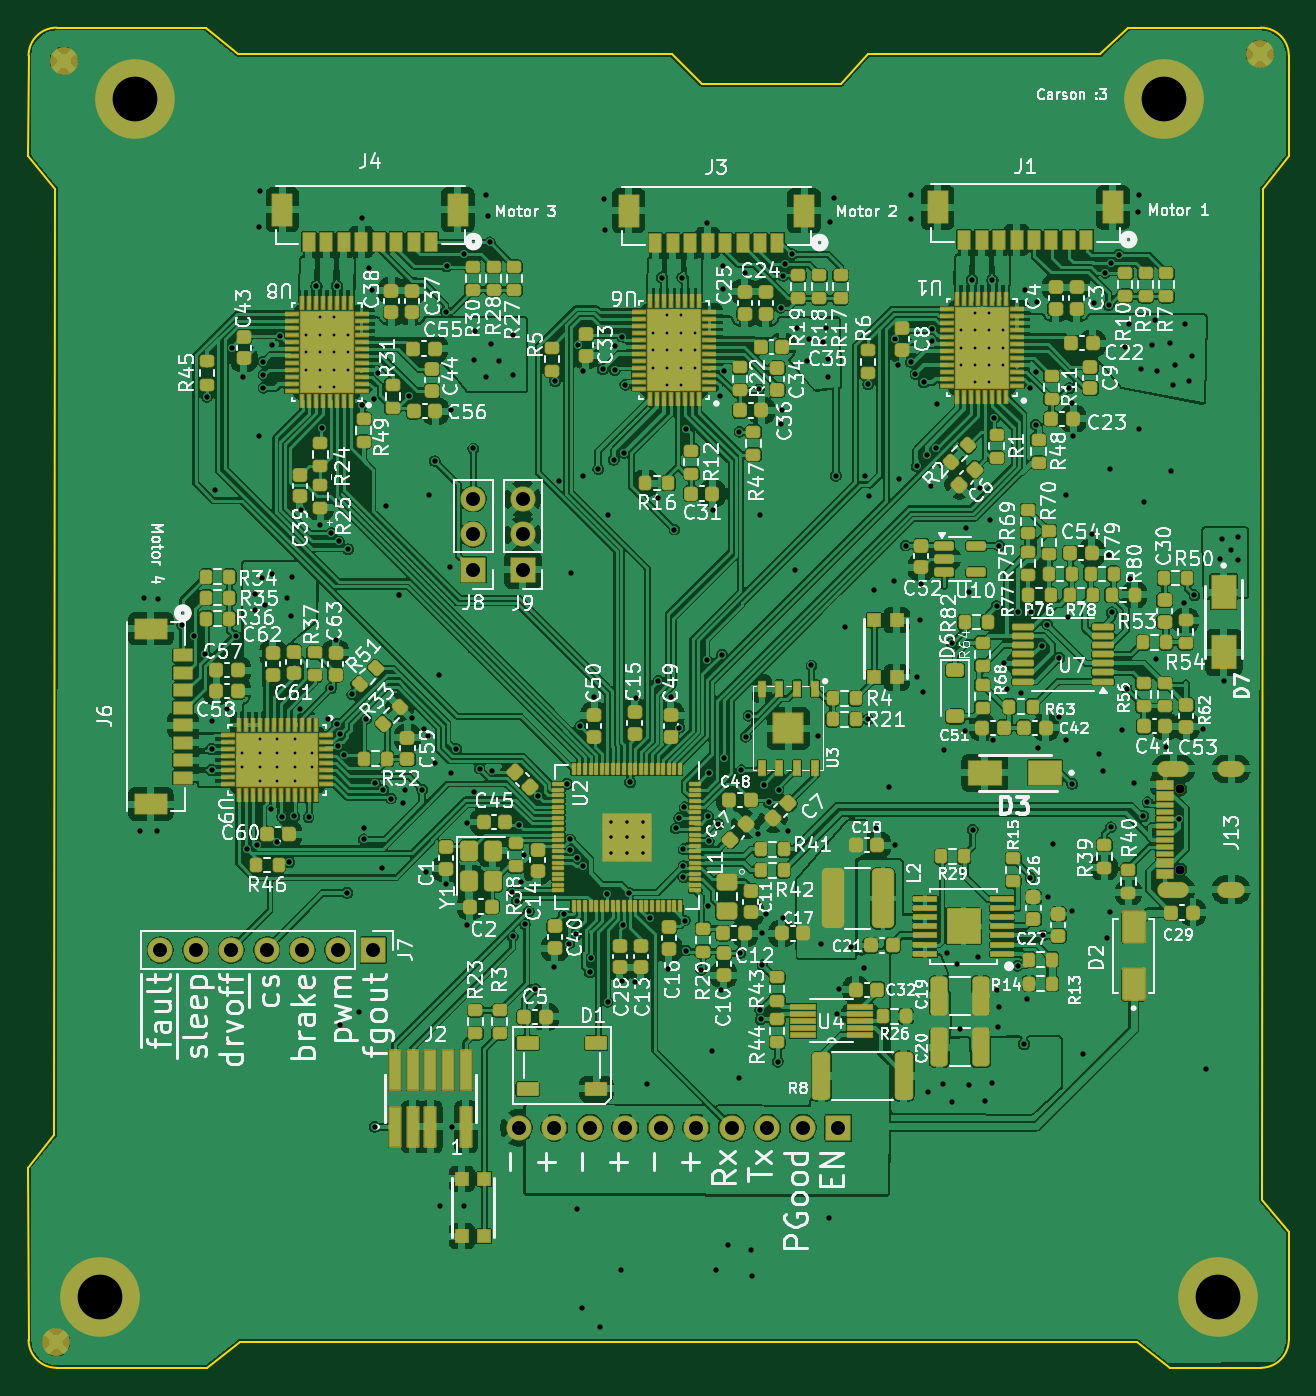
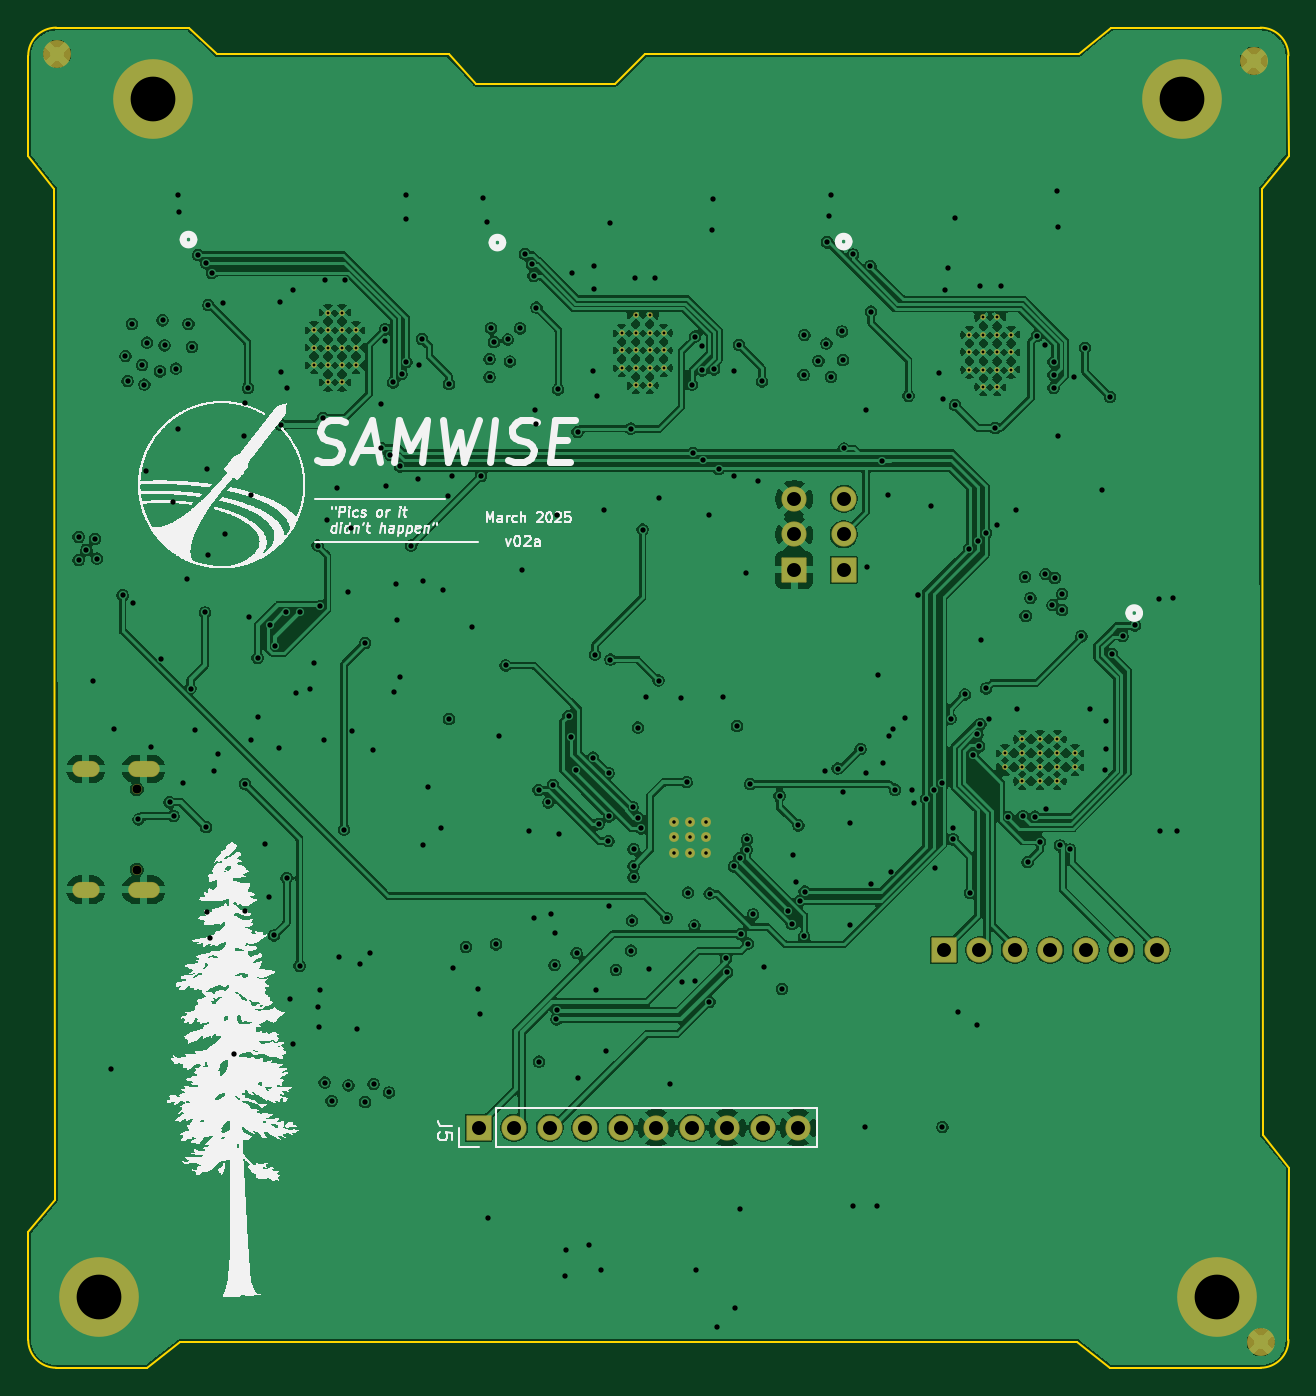
Circuit board: 11 layer files. Board 90.2 x 95.9 mm.
- bottom_copper: motor_board-B_Cu.gbl (393430 bytes)
- bottom_mask: motor_board-B_Mask.gbs (4385 bytes)
- paste: motor_board-B_Paste.gbp (493 bytes)
- bottom_silk: motor_board-B_Silkscreen.gbo (186687 bytes)
- outline: motor_board-Edge_Cuts.gm1 (2041 bytes)
- top_copper: motor_board-F_Cu.gtl (810429 bytes)
- top_mask: motor_board-F_Mask.gts (26963 bytes)
- paste: motor_board-F_Paste.gtp (23087 bytes)
- top_silk: motor_board-F_Silkscreen.gto (346916 bytes)
- drill: motor_board-NPTH.drl (409 bytes)
- drill: motor_board-PTH.drl (9142 bytes)

=== bottom_copper: motor_board-B_Cu.gbl (393430 bytes, source omitted) ===
=== bottom_mask: motor_board-B_Mask.gbs ===
%TF.GenerationSoftware,KiCad,Pcbnew,9.0.5-9.0.5~ubuntu24.04.1*%
%TF.CreationDate,2025-10-12T15:57:20-07:00*%
%TF.ProjectId,motor_board,6d6f746f-725f-4626-9f61-72642e6b6963,1.3*%
%TF.SameCoordinates,Original*%
%TF.FileFunction,Soldermask,Bot*%
%TF.FilePolarity,Negative*%
%FSLAX46Y46*%
G04 Gerber Fmt 4.6, Leading zero omitted, Abs format (unit mm)*
G04 Created by KiCad (PCBNEW 9.0.5-9.0.5~ubuntu24.04.1) date 2025-10-12 15:57:20*
%MOMM*%
%LPD*%
G01*
G04 APERTURE LIST*
G04 Aperture macros list*
%AMRoundRect*
0 Rectangle with rounded corners*
0 $1 Rounding radius*
0 $2 $3 $4 $5 $6 $7 $8 $9 X,Y pos of 4 corners*
0 Add a 4 corners polygon primitive as box body*
4,1,4,$2,$3,$4,$5,$6,$7,$8,$9,$2,$3,0*
0 Add four circle primitives for the rounded corners*
1,1,$1+$1,$2,$3*
1,1,$1+$1,$4,$5*
1,1,$1+$1,$6,$7*
1,1,$1+$1,$8,$9*
0 Add four rect primitives between the rounded corners*
20,1,$1+$1,$2,$3,$4,$5,0*
20,1,$1+$1,$4,$5,$6,$7,0*
20,1,$1+$1,$6,$7,$8,$9,0*
20,1,$1+$1,$8,$9,$2,$3,0*%
G04 Aperture macros list end*
%ADD10C,5.701600*%
%ADD11C,0.701600*%
%ADD12O,2.251600X1.151600*%
%ADD13O,1.951600X1.151600*%
%ADD14C,0.401600*%
%ADD15RoundRect,0.050800X-0.850000X0.850000X-0.850000X-0.850000X0.850000X-0.850000X0.850000X0.850000X0*%
%ADD16C,1.801600*%
%ADD17RoundRect,0.050800X0.850000X0.850000X-0.850000X0.850000X-0.850000X-0.850000X0.850000X-0.850000X0*%
%ADD18C,2.000000*%
%ADD19RoundRect,0.050800X0.850000X-0.850000X0.850000X0.850000X-0.850000X0.850000X-0.850000X-0.850000X0*%
G04 APERTURE END LIST*
D10*
X105946000Y-57564100D03*
X103426000Y-143294000D03*
X183426100Y-143294100D03*
X179606000Y-57564000D03*
D11*
X180735000Y-112735000D03*
X180735000Y-106965000D03*
D12*
X180235000Y-114170000D03*
D13*
X184375000Y-114170000D03*
D12*
X180235000Y-105530000D03*
D13*
X184375000Y-105530000D03*
D14*
X117366637Y-103383363D03*
X116116637Y-103383363D03*
X114866637Y-103383363D03*
X118616637Y-104383363D03*
X117366637Y-104383363D03*
X116116637Y-104383363D03*
X114866637Y-104383363D03*
X113616637Y-104383363D03*
X118616637Y-105383363D03*
X117366637Y-105383363D03*
X116116637Y-105383363D03*
X114866637Y-105383363D03*
X113616637Y-105383363D03*
X117366637Y-106383363D03*
X116116637Y-106383363D03*
X114866637Y-106383363D03*
D15*
X122996637Y-118483363D03*
D16*
X120456637Y-118483363D03*
X117916637Y-118483363D03*
X115376637Y-118483363D03*
X112836637Y-118483363D03*
X110296637Y-118483363D03*
X107756637Y-118483363D03*
D14*
X146047132Y-76826933D03*
X146047132Y-75576933D03*
X146047132Y-74326933D03*
X145047132Y-78076933D03*
X145047132Y-76826933D03*
X145047132Y-75576933D03*
X145047132Y-74326933D03*
X145047132Y-73076933D03*
X144047132Y-78076933D03*
X144047132Y-76826933D03*
X144047132Y-75576933D03*
X144047132Y-74326933D03*
X144047132Y-73076933D03*
X143047132Y-76826933D03*
X143047132Y-75576933D03*
X143047132Y-74326933D03*
D17*
X133700000Y-91290000D03*
D16*
X133700000Y-88750000D03*
X133700000Y-86210000D03*
D14*
X168047132Y-76626933D03*
X168047132Y-75376933D03*
X168047132Y-74126933D03*
X167047132Y-77876933D03*
X167047132Y-76626933D03*
X167047132Y-75376933D03*
X167047132Y-74126933D03*
X167047132Y-72876933D03*
X166047132Y-77876933D03*
X166047132Y-76626933D03*
X166047132Y-75376933D03*
X166047132Y-74126933D03*
X166047132Y-72876933D03*
X165047132Y-76626933D03*
X165047132Y-75376933D03*
X165047132Y-74126933D03*
D17*
X130150000Y-91280000D03*
D16*
X130150000Y-88740000D03*
X130150000Y-86200000D03*
D14*
X121172132Y-76951933D03*
X121172132Y-75701933D03*
X121172132Y-74451933D03*
X120172132Y-78201933D03*
X120172132Y-76951933D03*
X120172132Y-75701933D03*
X120172132Y-74451933D03*
X120172132Y-73201933D03*
X119172132Y-78201933D03*
X119172132Y-76951933D03*
X119172132Y-75701933D03*
X119172132Y-74451933D03*
X119172132Y-73201933D03*
X118172132Y-76951933D03*
X118172132Y-75701933D03*
X118172132Y-74451933D03*
D11*
X142277433Y-109290567D03*
X141144100Y-109290567D03*
X140010767Y-109290567D03*
X142277433Y-110423900D03*
X141144100Y-110423900D03*
X140010767Y-110423900D03*
X142277433Y-111557233D03*
X141144100Y-111557233D03*
X140010767Y-111557233D03*
D18*
X186436000Y-54356000D03*
X100838000Y-54864000D03*
X100330000Y-146558000D03*
D19*
X156282000Y-131200000D03*
D16*
X153742000Y-131200000D03*
X151202000Y-131200000D03*
X148662000Y-131200000D03*
X146122000Y-131200000D03*
X143582000Y-131200000D03*
X141042000Y-131200000D03*
X138502000Y-131200000D03*
X135962000Y-131200000D03*
X133422000Y-131200000D03*
M02*

=== paste: motor_board-B_Paste.gbp ===
%TF.GenerationSoftware,KiCad,Pcbnew,9.0.5-9.0.5~ubuntu24.04.1*%
%TF.CreationDate,2025-10-12T15:57:20-07:00*%
%TF.ProjectId,motor_board,6d6f746f-725f-4626-9f61-72642e6b6963,1.3*%
%TF.SameCoordinates,Original*%
%TF.FileFunction,Paste,Bot*%
%TF.FilePolarity,Positive*%
%FSLAX46Y46*%
G04 Gerber Fmt 4.6, Leading zero omitted, Abs format (unit mm)*
G04 Created by KiCad (PCBNEW 9.0.5-9.0.5~ubuntu24.04.1) date 2025-10-12 15:57:20*
%MOMM*%
%LPD*%
G01*
G04 APERTURE LIST*
G04 APERTURE END LIST*
M02*

=== bottom_silk: motor_board-B_Silkscreen.gbo (186687 bytes, source omitted) ===
=== outline: motor_board-Edge_Cuts.gm1 ===
%TF.GenerationSoftware,KiCad,Pcbnew,9.0.5-9.0.5~ubuntu24.04.1*%
%TF.CreationDate,2025-10-12T15:57:20-07:00*%
%TF.ProjectId,motor_board,6d6f746f-725f-4626-9f61-72642e6b6963,1.3*%
%TF.SameCoordinates,Original*%
%TF.FileFunction,Profile,NP*%
%FSLAX46Y46*%
G04 Gerber Fmt 4.6, Leading zero omitted, Abs format (unit mm)*
G04 Created by KiCad (PCBNEW 9.0.5-9.0.5~ubuntu24.04.1) date 2025-10-12 15:57:20*
%MOMM*%
%LPD*%
G01*
G04 APERTURE LIST*
%TA.AperFunction,Profile*%
%ADD10C,0.150000*%
%TD*%
G04 APERTURE END LIST*
D10*
X98336100Y-54489100D02*
G75*
G02*
X100336100Y-52489100I2000000J0D01*
G01*
X100336100Y-148374100D02*
G75*
G02*
X98336100Y-146374100I0J2000000D01*
G01*
X188506100Y-146374100D02*
G75*
G02*
X186506100Y-148374100I-2000000J0D01*
G01*
X111001600Y-52490200D02*
X100336100Y-52489100D01*
X186506100Y-52489100D02*
G75*
G02*
X188506100Y-54489100I0J-2000000D01*
G01*
X98300200Y-134048400D02*
X98336100Y-146374100D01*
X113436400Y-146507200D02*
X111099600Y-148386800D01*
X188506100Y-54489100D02*
X188518800Y-61671200D01*
X188518800Y-138684000D02*
X188506100Y-146374100D01*
X186506100Y-148374100D02*
X179984400Y-148374100D01*
X111099600Y-148386800D02*
X100336100Y-148374100D01*
X146500000Y-56500000D02*
X156500000Y-56500000D01*
X100179800Y-131711600D02*
X100230000Y-64008000D01*
X175000000Y-54389800D02*
X177000000Y-52489100D01*
X144349966Y-54379859D02*
X146500000Y-56500000D01*
X177628300Y-146507200D02*
X113436400Y-146507200D01*
X98336100Y-54489100D02*
X98330200Y-61671200D01*
X100230000Y-64008000D02*
X98330200Y-61671200D01*
X156500000Y-56500000D02*
X158400013Y-54384416D01*
X186588400Y-136347200D02*
X188518800Y-138684000D01*
X186639200Y-64008000D02*
X188518800Y-61671200D01*
X113338400Y-54369800D02*
X144349966Y-54379859D01*
X100179800Y-131711600D02*
X98300200Y-134048400D01*
X113338400Y-54369800D02*
X111001600Y-52490200D01*
X186639200Y-64008000D02*
X186588400Y-136347200D01*
X177628300Y-146507200D02*
X179984400Y-148374100D01*
X186506100Y-52489100D02*
X177000000Y-52489100D01*
X158400013Y-54384416D02*
X175000000Y-54389800D01*
M02*

=== top_copper: motor_board-F_Cu.gtl (810429 bytes, source omitted) ===
=== top_mask: motor_board-F_Mask.gts (26963 bytes, source omitted) ===
=== paste: motor_board-F_Paste.gtp (23087 bytes, source omitted) ===
=== top_silk: motor_board-F_Silkscreen.gto (346916 bytes, source omitted) ===
=== drill: motor_board-NPTH.drl ===
M48
; DRILL file {KiCad 9.0.5-9.0.5~ubuntu24.04.1} date 2025-10-12T15:57:25-0700
; FORMAT={-:-/ absolute / metric / decimal}
; #@! TF.CreationDate,2025-10-12T15:57:25-07:00
; #@! TF.GenerationSoftware,Kicad,Pcbnew,9.0.5-9.0.5~ubuntu24.04.1
; #@! TF.FileFunction,NonPlated,1,4,NPTH
FMAT,2
METRIC
; #@! TA.AperFunction,NonPlated,NPTH,ComponentDrill
T1C0.650
%
G90
G05
T1
X180.735Y-106.965
X180.735Y-112.735
M30

=== drill: motor_board-PTH.drl (9142 bytes, source omitted) ===
